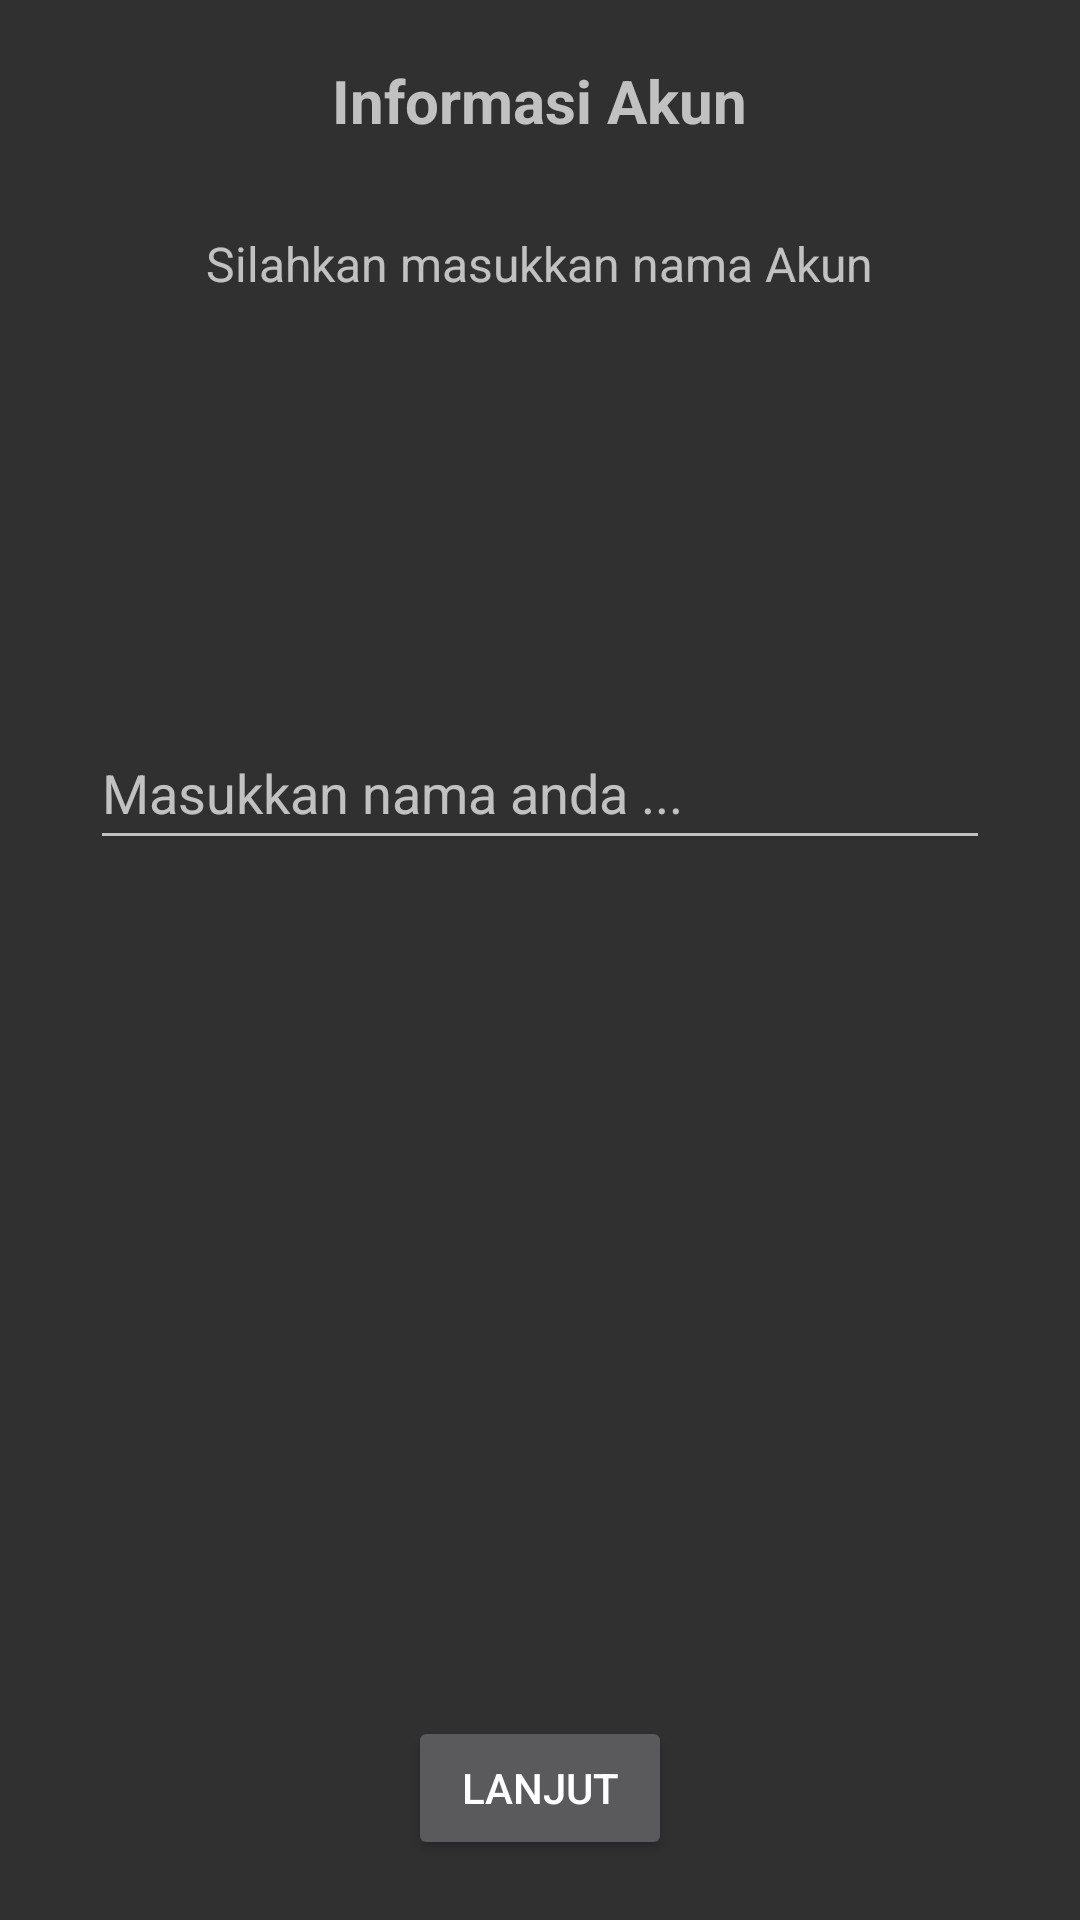

The Android layout XML behind this screen, and the referenced resources:
<!-- AndroidManifest.xml: application theme Theme.AppCompat -->
<!-- res/layout/activity_informasi_akun.xml -->
<?xml version="1.0" encoding="utf-8"?>
<layout>
    <RelativeLayout xmlns:android="http://schemas.android.com/apk/res/android"
        xmlns:app="http://schemas.android.com/apk/res-auto"
        xmlns:tools="http://schemas.android.com/tools"
        android:layout_width="match_parent"
        android:layout_height="match_parent"
        tools:context=".sign.InfoAkun">

        <LinearLayout
            android:layout_width="match_parent"
            android:layout_height="wrap_content"
            android:orientation="vertical">

            <TextView
                android:layout_width="wrap_content"
                android:layout_height="wrap_content"
                android:text="Informasi Akun"
                android:textStyle="bold"
                android:textSize="20dp"
                android:layout_gravity="center_horizontal"
                android:layout_margin="20dp"/>

            <TextView
                android:layout_width="wrap_content"
                android:layout_height="wrap_content"
                android:text="Silahkan masukkan nama Akun"
                android:textSize="16dp"
                android:layout_gravity="center_horizontal"
                android:layout_margin="10dp"/>

            <ImageView
                android:layout_width="100dp"
                android:layout_height="100dp"
                android:layout_gravity="center_horizontal"
                android:layout_margin="15dp"
                android:src="@drawable/baseline_person_24" />

            <EditText
                android:id="@+id/ed_nama"
                android:layout_width="match_parent"
                android:layout_height="wrap_content"
                android:layout_marginStart="30dp"
                android:layout_marginEnd="30dp"
                android:hint="Masukkan nama anda ..."
                android:minHeight="48dp" />
        </LinearLayout>

        <Button
            android:layout_width="wrap_content"
            android:layout_height="wrap_content"
            android:id="@+id/btn_lanjut"
            android:text="lanjut"
            android:layout_alignParentBottom="true"
            android:layout_centerHorizontal="true"
            android:layout_margin="20dp" />
    </RelativeLayout>
</layout>
<!-- resources referenced by this layout -->
<resources>
  <style name="Theme.AppCompat" parent="Base.Theme.AppCompat" />
  <style name="Base.Theme.AppCompat" parent="Theme.Material3.DayNight.NoActionBar">
          
          
      </style>
</resources>
